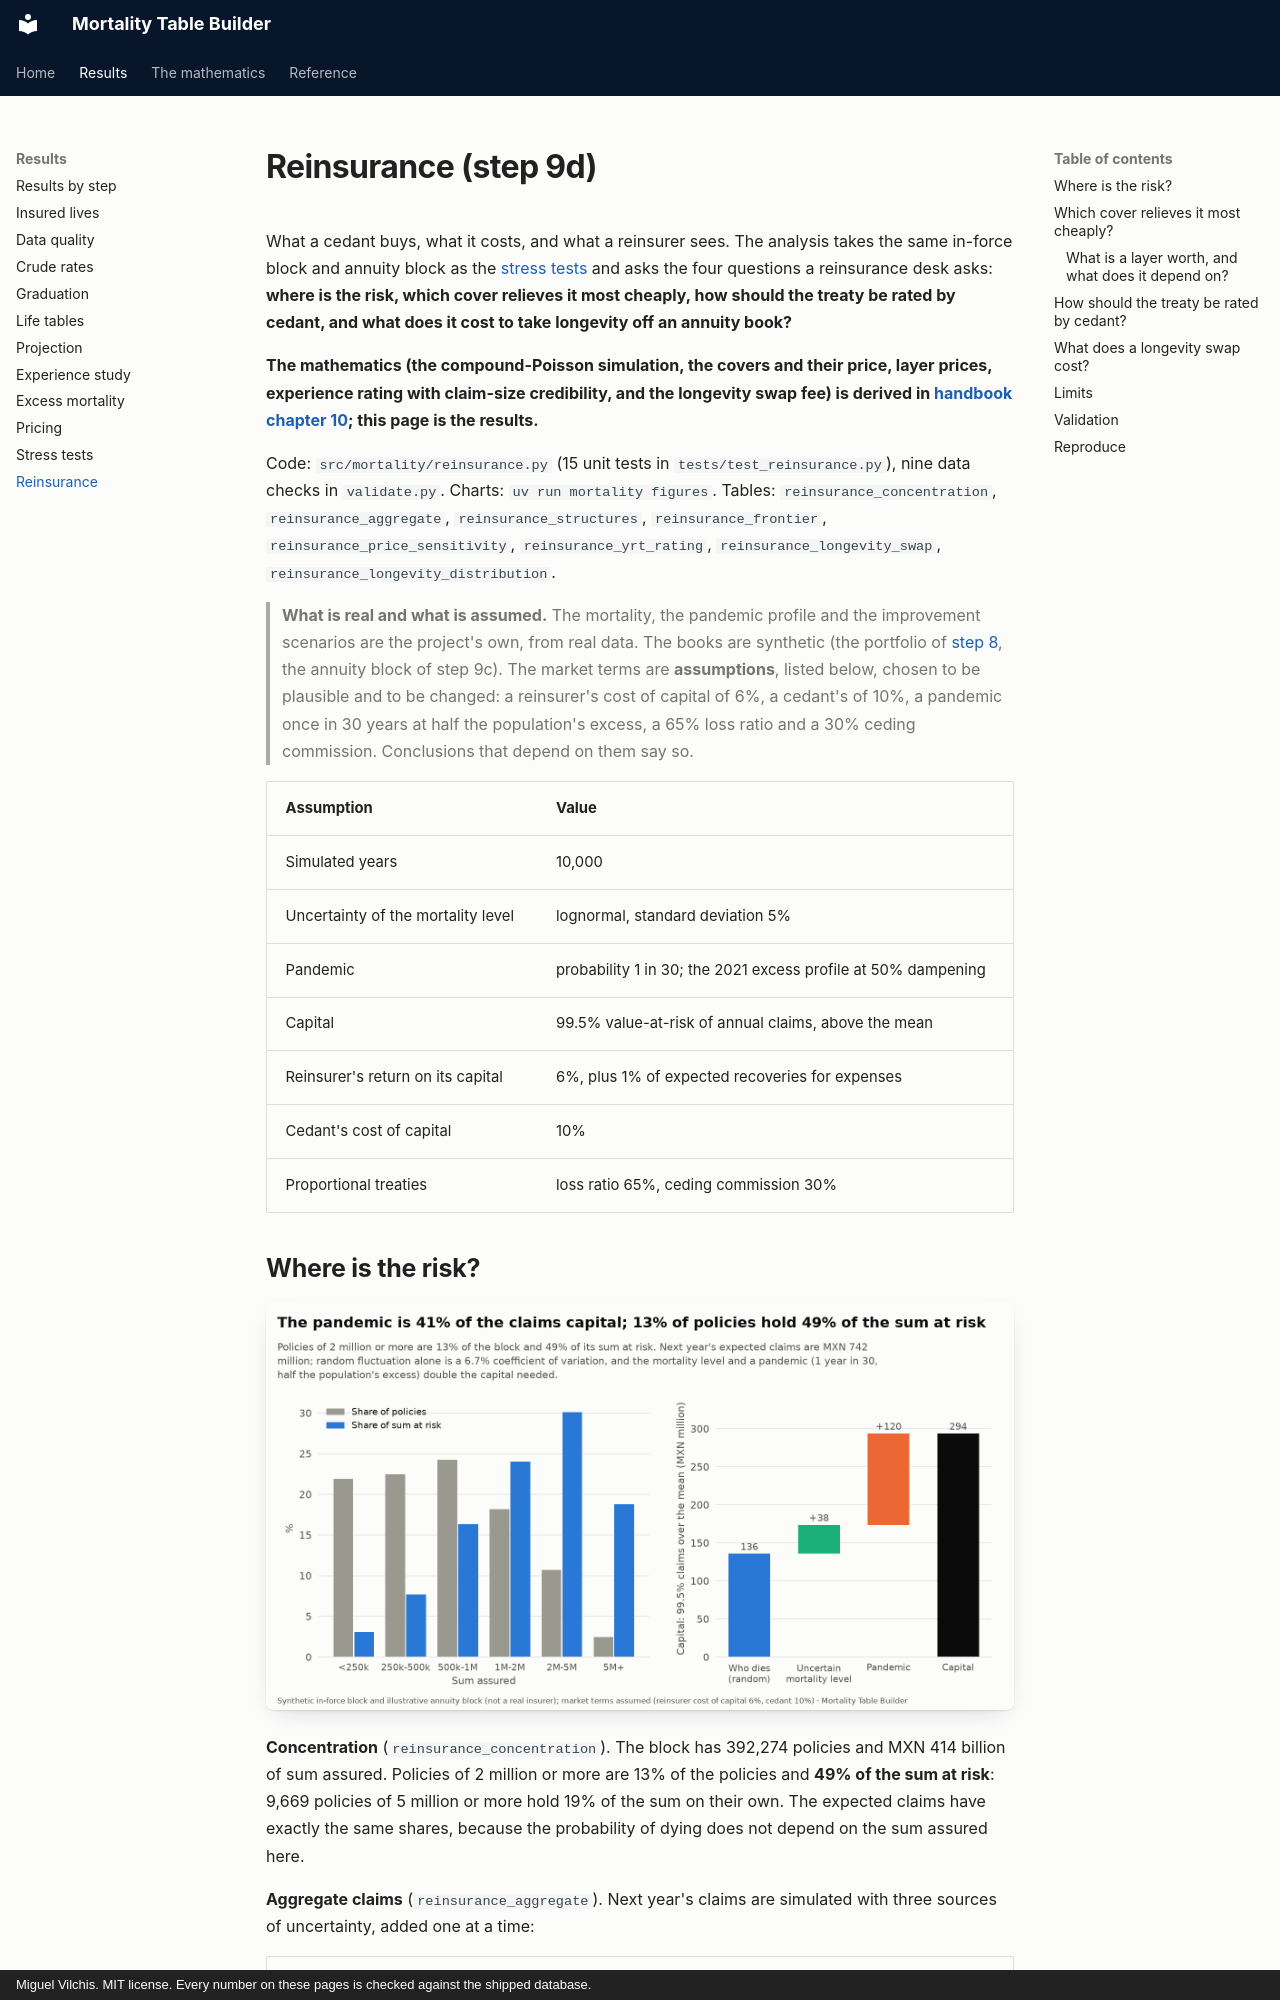

repository: deadmigue55/Mortality-Table-Builder · page: reinsurance/index.html · generator: mkdocs · copyright: Miguel Vilchis. MIT license. Every number on these pages is checked against the shipped database.

# Reinsurance (step 9d)

What a cedant buys, what it costs, and what a reinsurer sees. The analysis takes the same in-force block and annuity block as the [stress tests](stress-tests.md) and asks the four questions a reinsurance desk asks: **where is the risk, which cover relieves it most cheaply, how should the treaty be rated by cedant, and what does it cost to take longevity off an annuity book?**

**The mathematics (the compound-Poisson simulation, the covers and their price, layer prices, experience rating with claim-size credibility, and the longevity swap fee) is derived in [handbook chapter 10](handbook/10-reinsurance.md); this page is the results.**

Code: `src/mortality/reinsurance.py` (15 unit tests in `tests/test_reinsurance.py`), nine data checks in `validate.py`. Charts: `uv run mortality figures`. Tables: `reinsurance_concentration`, `reinsurance_aggregate`, `reinsurance_structures`, `reinsurance_frontier`, `reinsurance_price_sensitivity`, `reinsurance_yrt_rating`, `reinsurance_longevity_swap`, `reinsurance_longevity_distribution`.

> **What is real and what is assumed.** The mortality, the pandemic profile and the improvement scenarios are the project's own, from real data. The books are synthetic (the portfolio of [step 8](experience-study.md), the annuity block of step 9c). The market terms are **assumptions**, listed below, chosen to be plausible and to be changed: a reinsurer's cost of capital of 6%, a cedant's of 10%, a pandemic once in 30 years at half the population's excess, a 65% loss ratio and a 30% ceding commission. Conclusions that depend on them say so.

| Assumption | Value |
|---|---|
| Simulated years | 10,000 |
| Uncertainty of the mortality level | lognormal, standard deviation 5% |
| Pandemic | probability 1 in 30; the 2021 excess profile at 50% dampening |
| Capital | 99.5% value-at-risk of annual claims, above the mean |
| Reinsurer's return on its capital | 6%, plus 1% of expected recoveries for expenses |
| Cedant's cost of capital | 10% |
| Proportional treaties | loss ratio 65%, ceding commission 30% |
